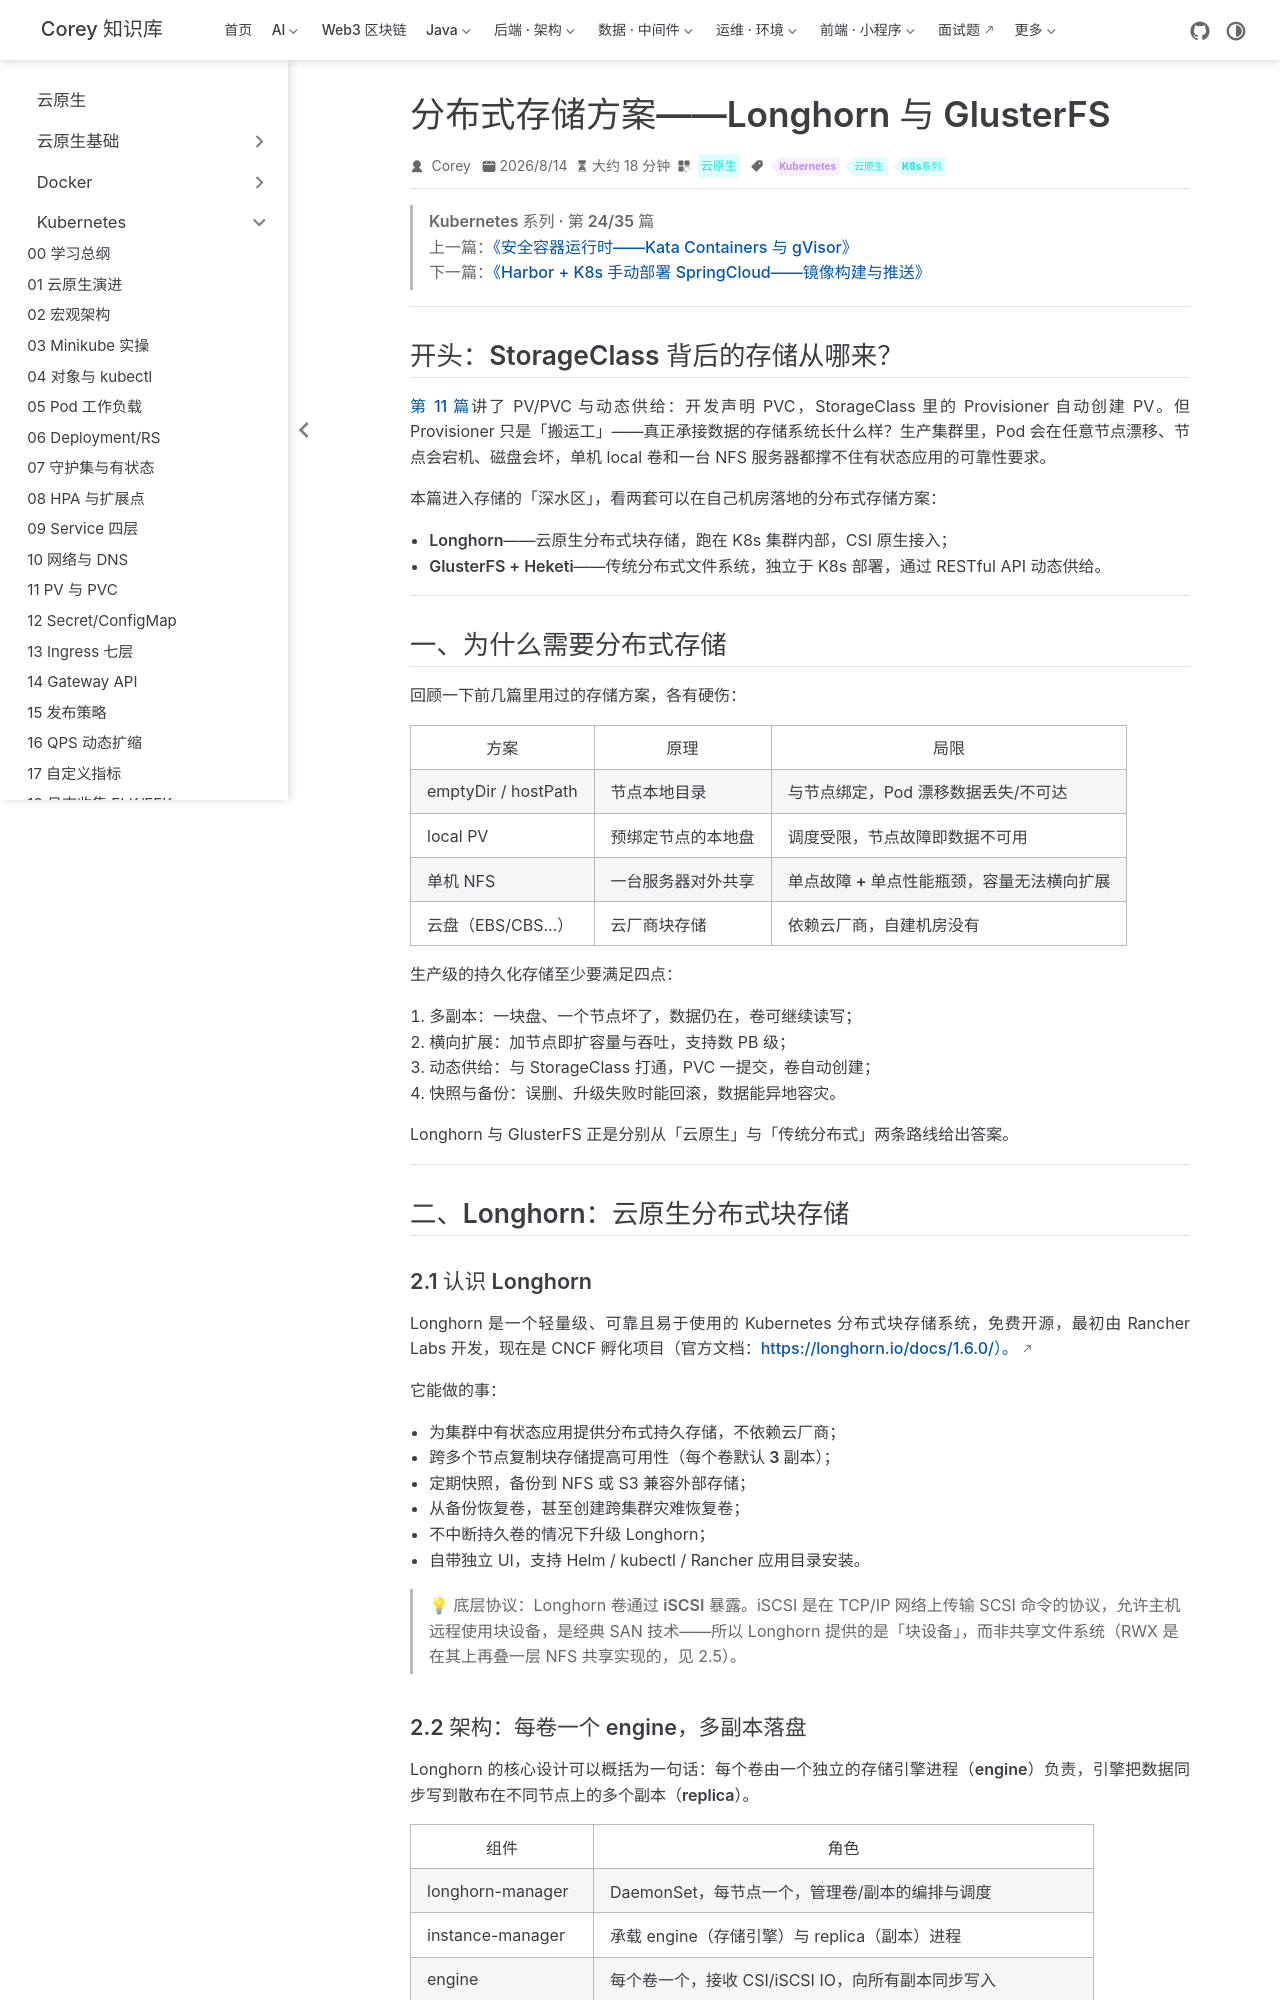

repository: code-corey/code-corey.github.io · page: 云原生/k8s/k8s-24-storage-longhorn-glusterfs.html · generator: jekyll

---
title: 分布式存储方案——Longhorn 与 GlusterFS
sidebarGroup: Kubernetes
shortTitle: 24 存储进阶
order: 24
date: 2026-08-14T00:00:00.000Z
category: 云原生
tag:
  - Kubernetes
  - 云原生
  - K8s系列
description: K8s 原生分布式存储两方案：Longhorn 云原生块存储与 GlusterFS，架构、CSI 接入、部署与选型。
---

> **Kubernetes 系列 · 第 24/35 篇**  
> 上一篇：[《安全容器运行时——Kata Containers 与 gVisor》](/云原生/k8s/k8s-23-sandbox-runtimes)  
> 下一篇：[《Harbor + K8s 手动部署 SpringCloud——镜像构建与推送》](/云原生/k8s/k8s-25-harbor-springcloud)

---

## 开头：StorageClass 背后的存储从哪来？

[第 11 篇](/云原生/k8s/k8s-11-pv-pvc)讲了 PV/PVC 与动态供给：开发声明 PVC，StorageClass 里的 Provisioner 自动创建 PV。但 Provisioner 只是「搬运工」——真正承接数据的存储系统长什么样？生产集群里，Pod 会在任意节点漂移、节点会宕机、磁盘会坏，单机 local 卷和一台 NFS 服务器都撑不住有状态应用的可靠性要求。

本篇进入存储的「深水区」，看两套可以在自己机房落地的分布式存储方案：

- **Longhorn**——云原生分布式**块**存储，跑在 K8s 集群内部，CSI 原生接入；
- **GlusterFS + Heketi**——传统分布式**文件**系统，独立于 K8s 部署，通过 RESTful API 动态供给。

---

## 一、为什么需要分布式存储

回顾一下前几篇里用过的存储方案，各有硬伤：

| 方案 | 原理 | 局限 |
|------|------|------|
| emptyDir / hostPath | 节点本地目录 | 与节点绑定，Pod 漂移数据丢失/不可达 |
| local PV | 预绑定节点的本地盘 | 调度受限，节点故障即数据不可用 |
| 单机 NFS | 一台服务器对外共享 | **单点故障 + 单点性能瓶颈**，容量无法横向扩展 |
| 云盘（EBS/CBS…） | 云厂商块存储 | 依赖云厂商，自建机房没有 |

生产级的持久化存储至少要满足四点：

1. **多副本**：一块盘、一个节点坏了，数据仍在，卷可继续读写；
2. **横向扩展**：加节点即扩容量与吞吐，支持数 PB 级；
3. **动态供给**：与 StorageClass 打通，PVC 一提交，卷自动创建；
4. **快照与备份**：误删、升级失败时能回滚，数据能异地容灾。

Longhorn 与 GlusterFS 正是分别从「云原生」与「传统分布式」两条路线给出答案。

---

## 二、Longhorn：云原生分布式块存储

### 2.1 认识 Longhorn

Longhorn 是一个轻量级、可靠且易于使用的 Kubernetes 分布式块存储系统，免费开源，最初由 Rancher Labs 开发，现在是 CNCF 孵化项目（官方文档：https://longhorn.io/docs/1.6.0/）。

它能做的事：

- 为集群中有状态应用提供分布式持久存储，**不依赖云厂商**；
- 跨多个节点复制块存储提高可用性（**每个卷默认 3 副本**）；
- 定期快照，备份到 NFS 或 S3 兼容外部存储；
- 从备份恢复卷，甚至创建**跨集群灾难恢复卷**；
- 不中断持久卷的情况下升级 Longhorn；
- 自带独立 UI，支持 Helm / kubectl / Rancher 应用目录安装。

> 💡 **底层协议**：Longhorn 卷通过 **iSCSI** 暴露。iSCSI 是在 TCP/IP 网络上传输 SCSI 命令的协议，允许主机远程使用块设备，是经典 SAN 技术——所以 Longhorn 提供的是「块设备」，而非共享文件系统（RWX 是在其上再叠一层 NFS 共享实现的，见 2.5）。

### 2.2 架构：每卷一个 engine，多副本落盘

Longhorn 的核心设计可以概括为一句话：**每个卷由一个独立的存储引擎进程（engine）负责，引擎把数据同步写到散布在不同节点上的多个副本（replica）**。

| 组件 | 角色 |
|------|------|
| longhorn-manager | DaemonSet，每节点一个，管理卷/副本的编排与调度 |
| instance-manager | 承载 engine（存储引擎）与 replica（副本）进程 |
| engine | **每个卷一个**，接收 CSI/iSCSI IO，向所有副本同步写入 |
| replica | 卷的数据副本，以差分链（`.img` 文件）形式落在各节点磁盘目录 |
| longhorn-csi-plugin | CSI 驱动，对接 kubelet 的挂载流程 |
| longhorn-ui | 独立 Web 管理界面 |

这样设计的好处：

- engine 进程彼此隔离，单个卷的引擎崩溃不影响其他卷；
- 副本数可按卷设置，写穿（同步写所有副本）保证一致性；
- 节点故障时，manager 自动在其它节点重建副本，实现自愈。
